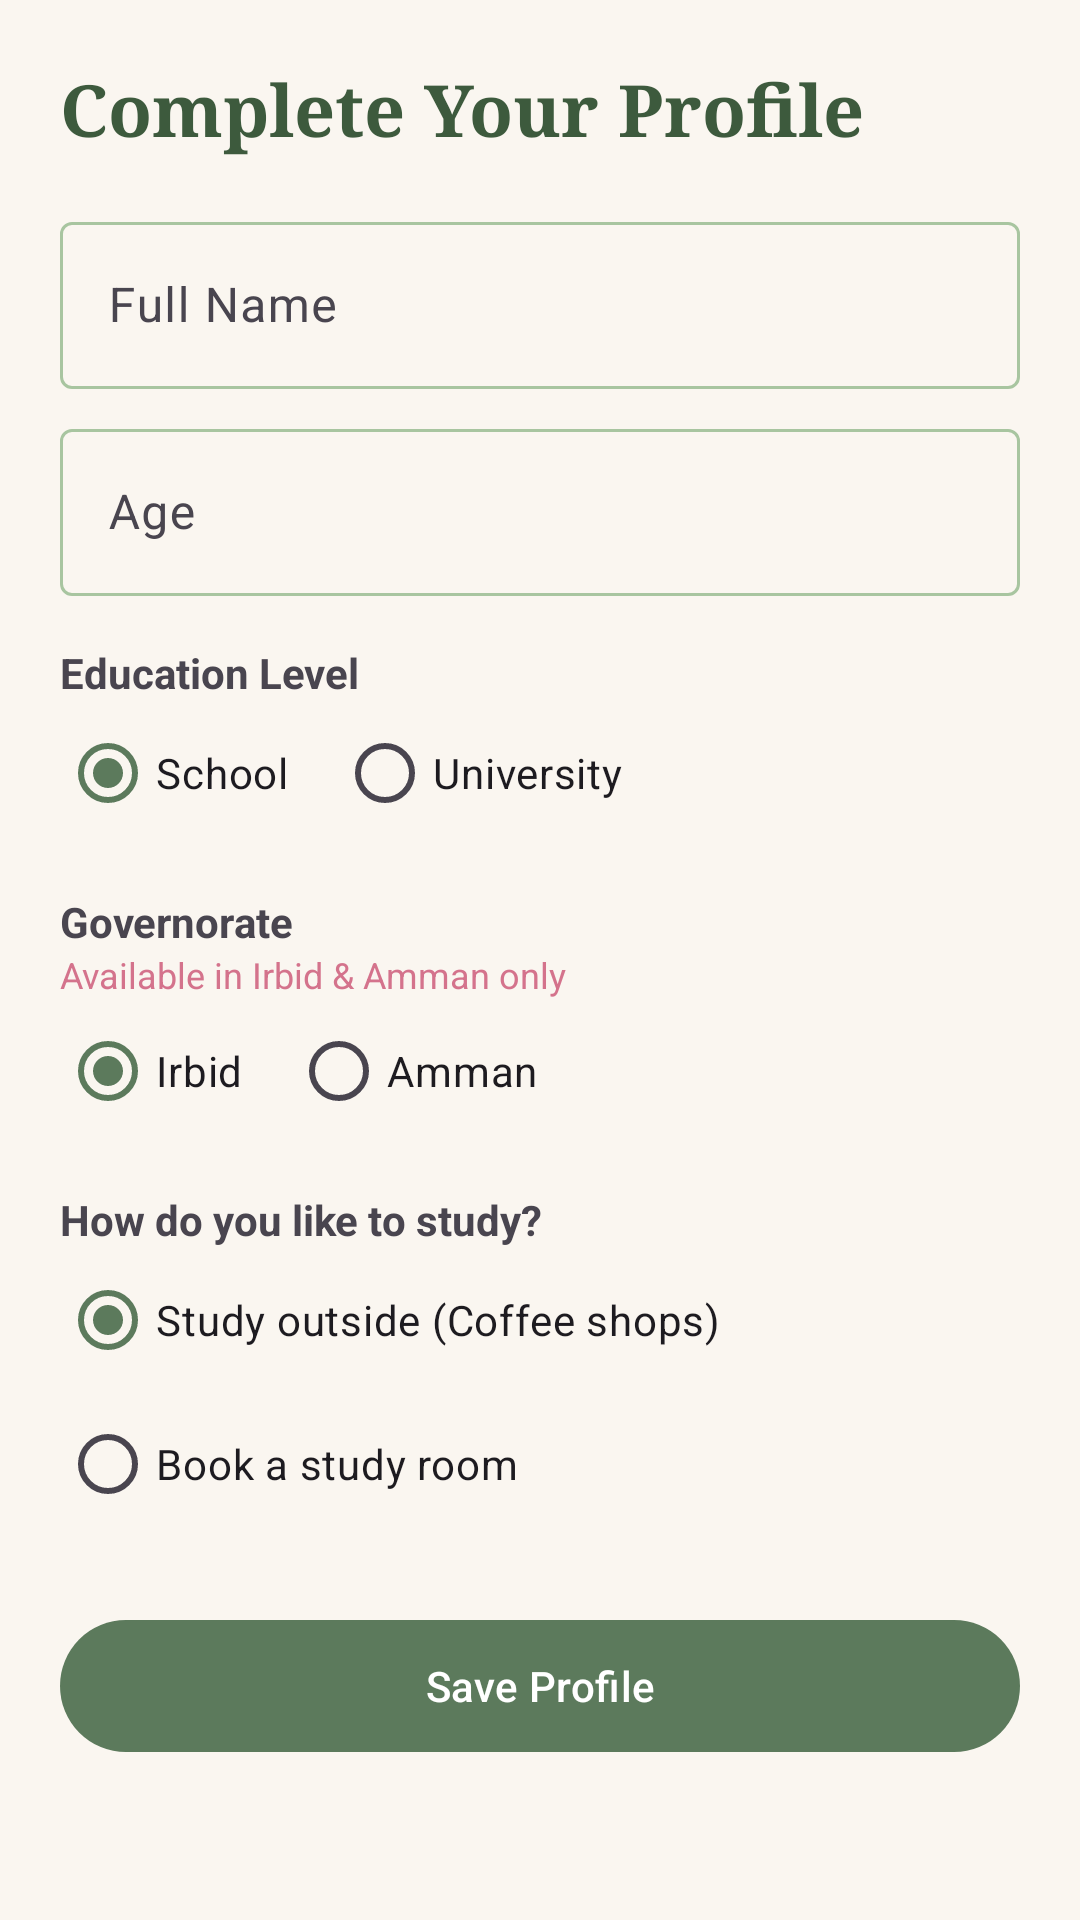

Android layout source for this screen:
<!-- AndroidManifest.xml: application theme Theme.PookiPlanner -->
<!-- res/layout/activity_profile_setup.xml -->
<?xml version="1.0" encoding="utf-8"?>
<ScrollView xmlns:android="http://schemas.android.com/apk/res/android"
    xmlns:app="http://schemas.android.com/apk/res-auto"
    android:layout_width="match_parent"
    android:layout_height="match_parent"
    android:background="@color/cream_bg">

    <LinearLayout
        android:layout_width="match_parent"
        android:layout_height="wrap_content"
        android:orientation="vertical"
        android:padding="20dp">

        <TextView
            android:layout_width="wrap_content"
            android:layout_height="wrap_content"
            android:fontFamily="serif"
            android:text="@string/profile_setup_title"
            android:textColor="@color/matcha_dark"
            android:textSize="24sp"
            android:textStyle="bold" />

        <com.google.android.material.textfield.TextInputLayout
            android:layout_width="match_parent"
            android:layout_height="wrap_content"
            android:layout_marginTop="16dp"
            android:hint="@string/hint_name">

            <com.google.android.material.textfield.TextInputEditText
                android:id="@+id/inputName"
                android:layout_width="match_parent"
                android:layout_height="wrap_content"
                android:inputType="textPersonName" />
        </com.google.android.material.textfield.TextInputLayout>

        <com.google.android.material.textfield.TextInputLayout
            android:layout_width="match_parent"
            android:layout_height="wrap_content"
            android:layout_marginTop="8dp"
            android:hint="@string/hint_age">

            <com.google.android.material.textfield.TextInputEditText
                android:id="@+id/inputAge"
                android:layout_width="match_parent"
                android:layout_height="wrap_content"
                android:inputType="number" />
        </com.google.android.material.textfield.TextInputLayout>

        <TextView
            android:layout_width="wrap_content"
            android:layout_height="wrap_content"
            android:layout_marginTop="16dp"
            android:text="@string/education_level"
            android:textStyle="bold" />

        <RadioGroup
            android:id="@+id/groupEducation"
            android:layout_width="match_parent"
            android:layout_height="wrap_content"
            android:orientation="horizontal">

            <RadioButton
                android:id="@+id/radioSchool"
                android:layout_width="wrap_content"
                android:layout_height="wrap_content"
                android:checked="true"
                android:text="@string/school" />

            <RadioButton
                android:id="@+id/radioUniversity"
                android:layout_width="wrap_content"
                android:layout_height="wrap_content"
                android:layout_marginStart="16dp"
                android:text="@string/university" />
        </RadioGroup>

        <com.google.android.material.textfield.TextInputLayout
            android:id="@+id/layoutUniversity"
            android:layout_width="match_parent"
            android:layout_height="wrap_content"
            android:layout_marginTop="8dp"
            android:hint="@string/hint_university_name"
            android:visibility="gone">

            <com.google.android.material.textfield.TextInputEditText
                android:id="@+id/inputUniversity"
                android:layout_width="match_parent"
                android:layout_height="wrap_content"
                android:inputType="text" />
        </com.google.android.material.textfield.TextInputLayout>

        <TextView
            android:layout_width="wrap_content"
            android:layout_height="wrap_content"
            android:layout_marginTop="16dp"
            android:text="@string/governorate"
            android:textStyle="bold" />

        <TextView
            android:layout_width="wrap_content"
            android:layout_height="wrap_content"
            android:text="@string/jordan_only"
            android:textColor="@color/strawberry_dark"
            android:textSize="12sp" />

        <RadioGroup
            android:id="@+id/groupGovernorate"
            android:layout_width="match_parent"
            android:layout_height="wrap_content"
            android:orientation="horizontal">

            <RadioButton
                android:id="@+id/radioIrbid"
                android:layout_width="wrap_content"
                android:layout_height="wrap_content"
                android:checked="true"
                android:text="@string/irbid" />

            <RadioButton
                android:id="@+id/radioAmman"
                android:layout_width="wrap_content"
                android:layout_height="wrap_content"
                android:layout_marginStart="16dp"
                android:text="@string/amman" />
        </RadioGroup>

        <TextView
            android:layout_width="wrap_content"
            android:layout_height="wrap_content"
            android:layout_marginTop="16dp"
            android:text="@string/study_preference"
            android:textStyle="bold" />

        <RadioGroup
            android:id="@+id/groupPreference"
            android:layout_width="match_parent"
            android:layout_height="wrap_content"
            android:orientation="vertical">

            <RadioButton
                android:id="@+id/radioStudyOutside"
                android:layout_width="wrap_content"
                android:layout_height="wrap_content"
                android:checked="true"
                android:text="@string/study_outside" />

            <RadioButton
                android:id="@+id/radioBookRoom"
                android:layout_width="wrap_content"
                android:layout_height="wrap_content"
                android:text="@string/book_room" />
        </RadioGroup>

        <com.google.android.material.button.MaterialButton
            android:id="@+id/btnSaveProfile"
            style="@style/PookiButton"
            android:layout_width="match_parent"
            android:layout_height="52dp"
            android:layout_marginTop="24dp"
            android:text="@string/btn_save_profile" />
    </LinearLayout>
</ScrollView>
<!-- resources referenced by this layout -->
<resources>
  <color name="cream_bg">#FAF6F0</color>
  <color name="matcha_dark">#3D5A3D</color>
  <color name="strawberry_dark">#D4738C</color>
  <string name="amman">Amman</string>
  <string name="book_room">Book a study room</string>
  <string name="btn_save_profile">Save Profile</string>
  <string name="education_level">Education Level</string>
  <string name="governorate">Governorate</string>
  <string name="hint_age">Age</string>
  <string name="hint_name">Full Name</string>
  <string name="hint_university_name">University Name</string>
  <string name="irbid">Irbid</string>
  <string name="jordan_only">Available in Irbid &amp; Amman only</string>
  <string name="profile_setup_title">Complete Your Profile</string>
  <string name="school">School</string>
  <string name="study_outside">Study outside (Coffee shops)</string>
  <string name="study_preference">How do you like to study?</string>
  <string name="university">University</string>
  <style name="PookiButton" parent="Widget.Material3.Button">
          <item name="backgroundTint">@color/matcha_primary</item>
          <item name="android:textColor">@color/white</item>
          <item name="cornerRadius">24dp</item>
      </style>
  <style name="Theme.PookiPlanner" parent="Base.Theme.PookiPlanner" />
  <color name="matcha_primary">#5C7A5C</color>
  <color name="white">#FFFFFF</color>
  <style name="Base.Theme.PookiPlanner" parent="Theme.Material3.DayNight.NoActionBar">
          <item name="colorPrimary">@color/matcha_primary</item>
          <item name="colorPrimaryDark">@color/matcha_dark</item>
          <item name="colorAccent">@color/strawberry</item>
          <item name="colorSurface">@color/cream_card</item>
          <item name="colorOnSurface">@color/text_primary</item>
          <item name="android:windowBackground">@color/cream_bg</item>
          <item name="android:colorBackground">@color/cream_bg</item>
          <item name="android:textColorPrimary">@color/text_primary</item>
          <item name="android:textColorSecondary">@color/text_secondary</item>
          <item name="android:statusBarColor">@color/matcha_dark</item>
          <item name="android:navigationBarColor">@color/cream_bg</item>
          <item name="colorControlActivated">@color/matcha_primary</item>
          <item name="colorOutline">@color/matcha_light</item>
      </style>
  <color name="strawberry">#E8A0BF</color>
  <color name="cream_card">#FFFDF9</color>
  <color name="text_primary">#2D3B2D</color>
  <color name="text_secondary">#6B7B6B</color>
  <color name="matcha_light">#A8C5A0</color>
</resources>
